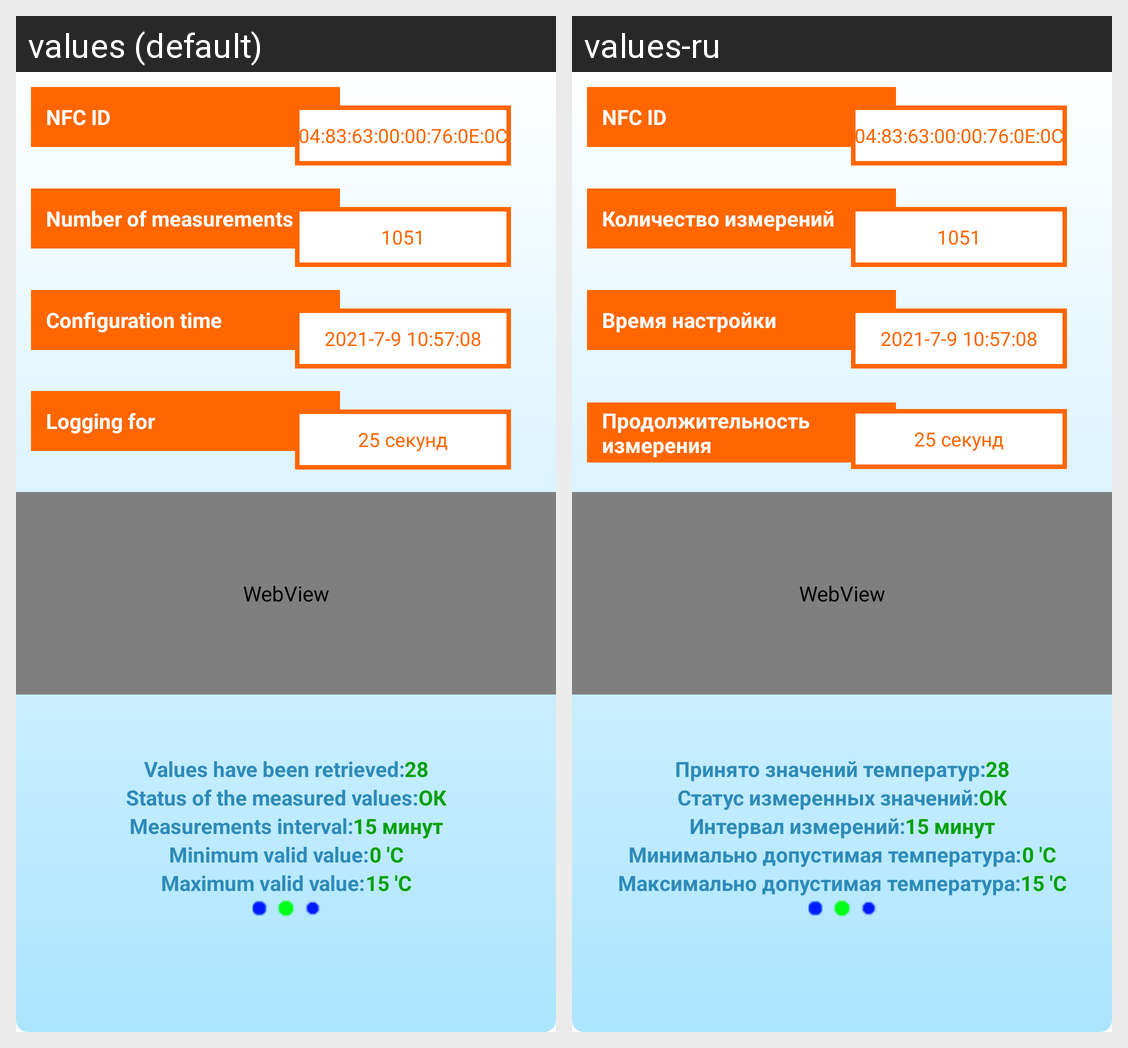

Locale-by-locale string values for the Android screen shown in this grid:
Android screen res/layout/temperature_chart_fragment_adaptive.xml rendered under 2 locales, left to right: values (default), values-ru. Device: Nexus 5 (rendered at 1080×1920; each locale shown at half size, 540×960, under a caption strip naming it); theme Theme.TLogger.
Strings drawn on this screen, with the default value and each locale's value (text and hints the layout hard-codes, and strings that could not be matched under every locale, appear in the picture but are not listed):

chart_count
  values: Number of measurements
  values-ru: Количество измерений

chart_config_time
  values: Configuration time
  values-ru: Время настройки

chart_logging_for
  values: Logging for
  values-ru: Продолжительность измерения

chart_measurements_count
  values: Values have been retrieved:
  values-ru: Принято значений температур:

chart_measured_status
  values: Status of the measured values:
  values-ru: Статус измеренных значений:

chart_interval
  values: Measurements interval:
  values-ru: Интервал измерений:

chart_validMin
  values: Minimum valid value:
  values-ru: Минимально допустимая температура:

chart_validMax
  values: Maximum valid value:
  values-ru: Максимально допустимая температура:
